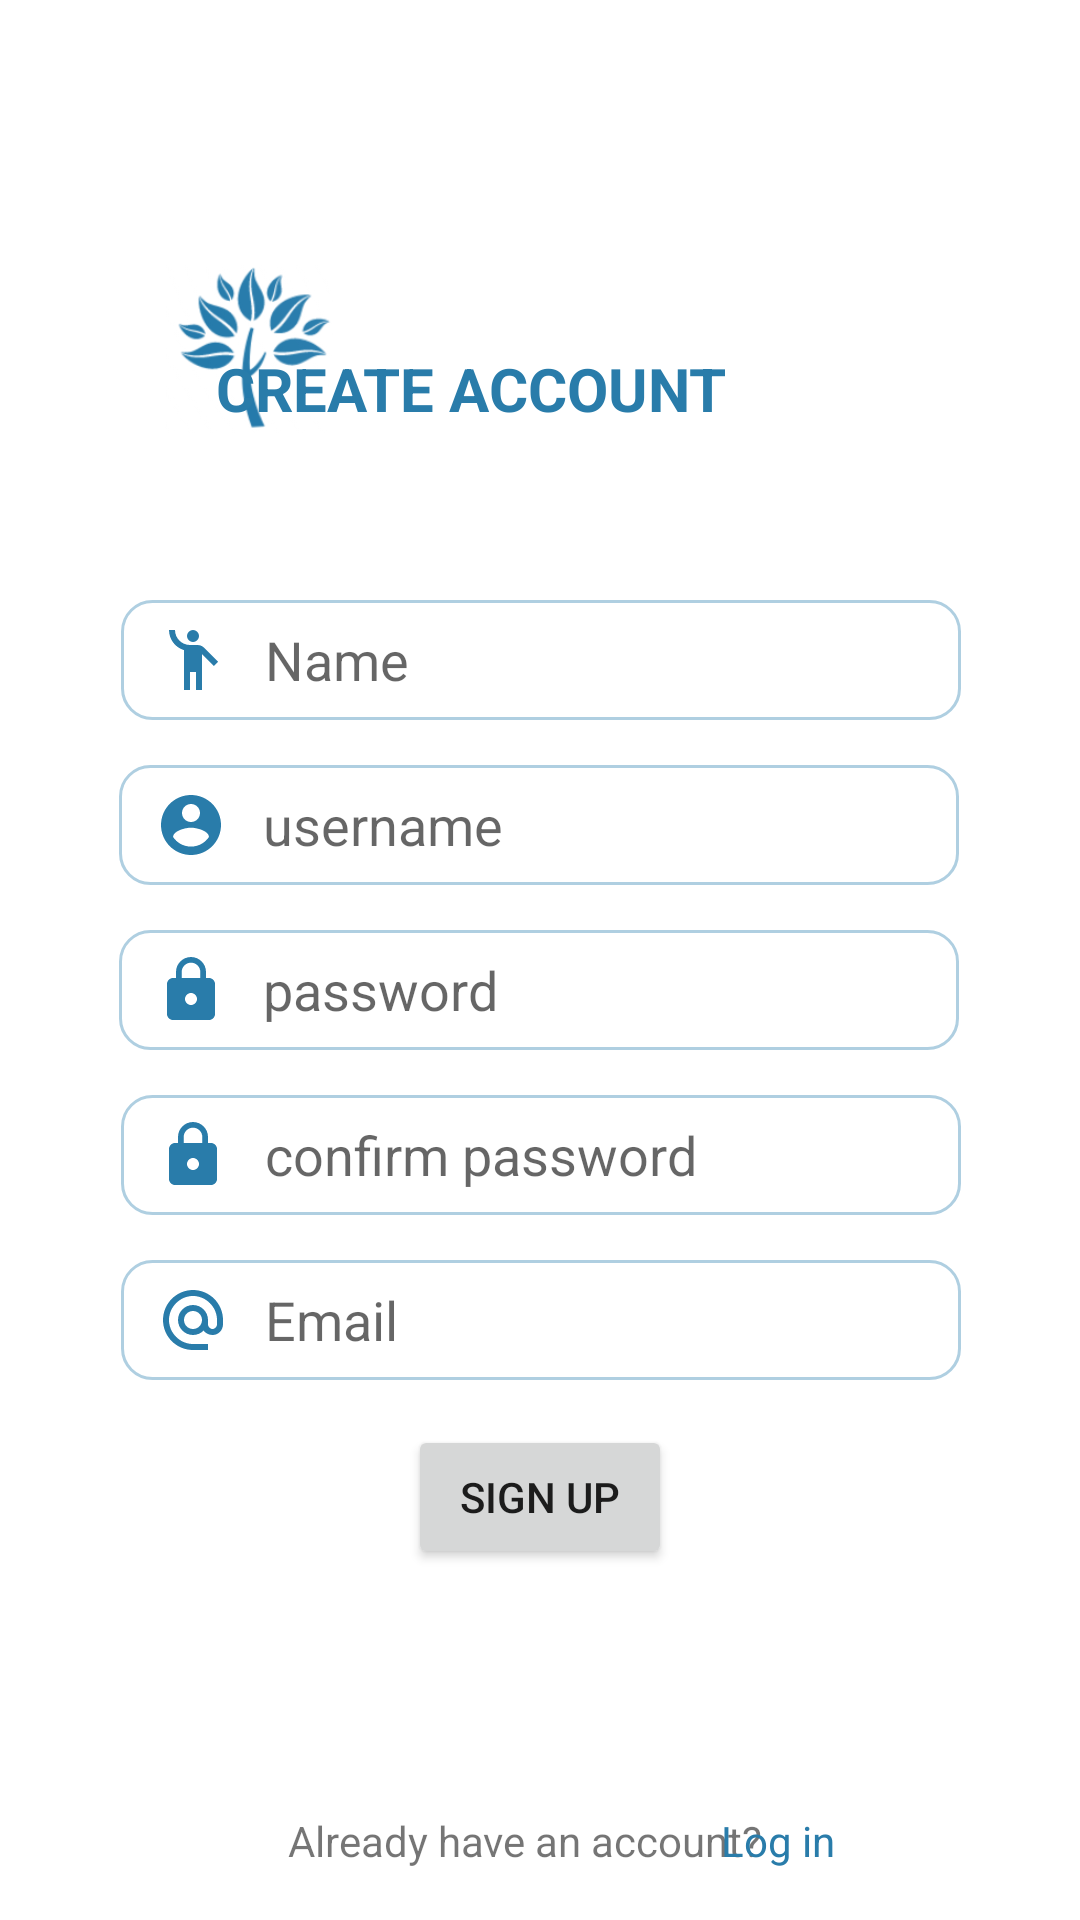

Layout XML and referenced resources for this Android screen:
<!-- AndroidManifest.xml: application theme Theme.Healthy -->
<!-- res/layout/activity_create_account.xml -->
<?xml version="1.0" encoding="utf-8"?>
<androidx.constraintlayout.widget.ConstraintLayout xmlns:android="http://schemas.android.com/apk/res/android"
    xmlns:app="http://schemas.android.com/apk/res-auto"
    xmlns:tools="http://schemas.android.com/tools"
    android:layout_width="match_parent"
    android:layout_height="match_parent"

    tools:context=".activities.CreateAccount">


    <ImageView
        android:id="@+id/imageView"
        android:layout_width="70dp"
        android:layout_height="56dp"
        android:layout_marginStart="48dp"
        android:contentDescription="@string/logo"
        app:layout_constraintBottom_toBottomOf="parent"
        app:layout_constraintStart_toStartOf="parent"
        app:layout_constraintTop_toTopOf="parent"
        app:layout_constraintVertical_bias="0.151"
        app:srcCompat="@drawable/iconlogo" />

    <TextView
        android:id="@+id/textView"
        android:layout_width="230dp"
        android:layout_height="56dp"
        android:layout_marginTop="116dp"

        android:textColor="@color/logo_colour"
        android:layout_marginEnd="88dp"
        android:text="@string/create_account"
        android:textAlignment="center"
        android:textStyle="bold"

        android:textAllCaps="true"
        android:textSize="20dp"
        app:layout_constraintEnd_toEndOf="parent"
        app:layout_constraintTop_toTopOf="parent" />

    <EditText
        android:id="@+id/name"
        android:layout_width="280dp"
        android:layout_height="40dp"
        android:layout_marginTop="200dp"
        android:background="@drawable/custom_input"
        android:drawableStart="@drawable/ic_person"
        android:drawablePadding="12dp"
        android:ems="10"
        android:hint="@string/name"
        android:inputType="text"
        android:paddingStart="12dp"
        android:paddingEnd="12dp"
        app:layout_constraintEnd_toEndOf="parent"
        app:layout_constraintHorizontal_bias="0.503"
        app:layout_constraintStart_toStartOf="parent"
        app:layout_constraintTop_toTopOf="parent" />


    <EditText
        android:id="@+id/username"
        android:layout_width="280dp"
        android:layout_height="40dp"
        android:layout_marginTop="15dp"
        android:background="@drawable/custom_input"
        android:drawableStart="@drawable/ic_account"
        android:drawablePadding="12dp"
        android:ems="10"
        android:hint="@string/username"
        android:inputType="text"
        android:paddingStart="12dp"
        android:paddingEnd="12dp"
        app:layout_constraintEnd_toEndOf="parent"
        app:layout_constraintHorizontal_bias="0.496"
        app:layout_constraintStart_toStartOf="parent"
        app:layout_constraintTop_toBottomOf="@+id/name" />

    <EditText
        android:id="@+id/password"
        android:layout_width="280dp"
        android:layout_height="40dp"
        android:layout_marginTop="15dp"
        android:background="@drawable/custom_input"
        android:drawableStart="@drawable/ic_lock"
        android:drawablePadding="12dp"
        android:ems="10"
        android:hint="@string/passwordlogin"
        android:inputType="textPassword"
        android:paddingStart="12dp"
        android:paddingEnd="12dp"
        app:layout_constraintEnd_toEndOf="parent"
        app:layout_constraintHorizontal_bias="0.496"
        app:layout_constraintStart_toStartOf="parent"
        app:layout_constraintTop_toBottomOf="@+id/username" />

    <EditText
        android:id="@+id/confirmPassword"
        android:layout_width="280dp"
        android:layout_height="40dp"
        android:layout_marginTop="15dp"
        android:background="@drawable/custom_input"
        android:drawableStart="@drawable/ic_lock"
        android:drawablePadding="12dp"
        android:ems="10"
        android:hint="@string/confirm_password"
        android:inputType="textPassword"
        android:paddingStart="12dp"
        android:paddingEnd="12dp"
        app:layout_constraintEnd_toEndOf="parent"
        app:layout_constraintHorizontal_bias="0.503"
        app:layout_constraintStart_toStartOf="parent"
        app:layout_constraintTop_toBottomOf="@+id/password" />

    <EditText
        android:id="@+id/emailCreate"
        android:layout_width="280dp"
        android:layout_height="40dp"
        android:layout_marginTop="15dp"
        android:background="@drawable/custom_input"
        android:drawableStart="@drawable/ic_email"
        android:drawablePadding="12dp"
        android:ems="10"
        android:hint="@string/prompt_email"
        android:inputType="textEmailAddress"
        android:paddingStart="12dp"
        android:paddingEnd="12dp"
        app:layout_constraintEnd_toEndOf="parent"
        app:layout_constraintHorizontal_bias="0.503"
        app:layout_constraintStart_toStartOf="parent"
        app:layout_constraintTop_toBottomOf="@+id/confirmPassword" />

    <TextView
        android:id="@+id/haveAccount"
        android:layout_width="wrap_content"
        android:layout_height="wrap_content"
        android:layout_marginStart="96dp"
        android:layout_marginTop="604dp"
        android:text="@string/already_have_an_account"
        app:layout_constraintStart_toStartOf="parent"
        app:layout_constraintTop_toTopOf="parent" />

    <TextView
        android:id="@+id/textView2"
        android:layout_width="wrap_content"
        android:layout_height="wrap_content"
        android:layout_marginTop="604dp"
        android:layout_marginEnd="96dp"
        android:onClick="Login"
        android:text="@string/log_in"
        android:textColor="@color/logo_colour"
        app:layout_constraintEnd_toEndOf="parent"
        app:layout_constraintStart_toEndOf="@+id/haveAccount"
        app:layout_constraintTop_toTopOf="parent" />

    <Button
        android:id="@+id/button"

        android:layout_width="wrap_content"
        android:layout_height="wrap_content"
        android:layout_marginTop="15dp"
        android:text="Sign up"
        android:onClick="CreateAccountPressed"
        app:layout_constraintEnd_toEndOf="parent"
        app:layout_constraintStart_toStartOf="parent"
        app:layout_constraintTop_toBottomOf="@+id/emailCreate" />
</androidx.constraintlayout.widget.ConstraintLayout>
<!-- resources referenced by this layout -->
<resources>
  <color name="logo_colour">#297CAA</color>
  <!-- drawable ic_account (drawable) -->
  <vector xmlns:android="http://schemas.android.com/apk/res/android"
      android:width="24dp"
      android:height="24dp"
      android:viewportWidth="24"
      android:viewportHeight="24"
      >
    <path
        android:fillColor="@color/logo_colour"
        android:pathData="M12,2C6.48,2 2,6.48 2,12s4.48,10 10,10 10,-4.48 10,-10S17.52,2 12,2zM12,5c1.66,0 3,1.34 3,3s-1.34,3 -3,3 -3,-1.34 -3,-3 1.34,-3 3,-3zM12,19.2c-2.5,0 -4.71,-1.28 -6,-3.22 0.03,-1.99 4,-3.08 6,-3.08 1.99,0 5.97,1.09 6,3.08 -1.29,1.94 -3.5,3.22 -6,3.22z"/>
  </vector>
  <!-- drawable ic_email (drawable) -->
  <vector xmlns:android="http://schemas.android.com/apk/res/android"
      android:width="24dp"
      android:height="24dp"
      android:viewportWidth="24"
      android:viewportHeight="24"
      >
    <path
        android:fillColor="@color/logo_colour"
        android:pathData="M12,2C6.48,2 2,6.48 2,12s4.48,10 10,10h5v-2h-5c-4.34,0 -8,-3.66 -8,-8s3.66,-8 8,-8 8,3.66 8,8v1.43c0,0.79 -0.71,1.57 -1.5,1.57s-1.5,-0.78 -1.5,-1.57L17,12c0,-2.76 -2.24,-5 -5,-5s-5,2.24 -5,5 2.24,5 5,5c1.38,0 2.64,-0.56 3.54,-1.47 0.65,0.89 1.77,1.47 2.96,1.47 1.97,0 3.5,-1.6 3.5,-3.57L22,12c0,-5.52 -4.48,-10 -10,-10zM12,15c-1.66,0 -3,-1.34 -3,-3s1.34,-3 3,-3 3,1.34 3,3 -1.34,3 -3,3z"/>
  </vector>
  <!-- drawable ic_lock (drawable) -->
  <vector xmlns:android="http://schemas.android.com/apk/res/android"
      android:width="24dp"
      android:height="24dp"
      android:viewportWidth="24"
      android:viewportHeight="24"
  >
    <path
        android:fillColor="@color/logo_colour"
        android:pathData="M18,8h-1L17,6c0,-2.76 -2.24,-5 -5,-5S7,3.24 7,6v2L6,8c-1.1,0 -2,0.9 -2,2v10c0,1.1 0.9,2 2,2h12c1.1,0 2,-0.9 2,-2L20,10c0,-1.1 -0.9,-2 -2,-2zM12,17c-1.1,0 -2,-0.9 -2,-2s0.9,-2 2,-2 2,0.9 2,2 -0.9,2 -2,2zM15.1,8L8.9,8L8.9,6c0,-1.71 1.39,-3.1 3.1,-3.1 1.71,0 3.1,1.39 3.1,3.1v2z"/>
  </vector>
  <!-- drawable ic_person (drawable) -->
  <vector xmlns:android="http://schemas.android.com/apk/res/android"
      android:width="24dp"
      android:height="24dp"
      android:viewportWidth="24"
      android:viewportHeight="24"
      >
    <path
        android:fillColor="@color/logo_colour"
        android:pathData="M12,4m-2,0a2,2 0,1 1,4 0a2,2 0,1 1,-4 0"/>
    <path
        android:fillColor="@color/logo_colour"
        android:pathData="M15.89,8.11C15.5,7.72 14.83,7 13.53,7c-0.21,0 -1.42,0 -2.54,0C8.24,6.99 6,4.75 6,2H4c0,3.16 2.11,5.84 5,6.71V22h2v-6h2v6h2V10.05L18.95,14l1.41,-1.41L15.89,8.11z"/>
  </vector>
  <string name="already_have_an_account">Already have an account?</string>
  <string name="confirm_password">confirm password</string>
  <string name="create_account">Create account</string>
  <string name="log_in">Log in</string>
  <string name="logo">logo</string>
  <string name="name">Name</string>
  <string name="passwordlogin">password</string>
  <string name="prompt_email">Email</string>
  <string name="username">username</string>
  <style name="Theme.Healthy" parent="Theme.MaterialComponents.DayNight.NoActionBar">
          
          <item name="colorPrimary">@color/logo_colour</item>
          <item name="colorPrimaryVariant">@color/alternate_logo_colour</item>
          <item name="colorOnPrimary">@color/white</item>
          
          <item name="colorSecondary">@color/teal_200</item>
          <item name="colorSecondaryVariant">@color/teal_700</item>
          <item name="colorOnSecondary">@color/black</item>
          
          <item name="android:statusBarColor" tools:targetApi="l">?attr/colorPrimaryVariant</item>
          
  
      </style>
  <color name="alternate_logo_colour">#AFCFE1</color>
  <color name="white">#FFFFFFFF</color>
  <color name="teal_200">#FF03DAC5</color>
  <color name="teal_700">#FF018786</color>
  <color name="black">#FF000000</color>
</resources>
